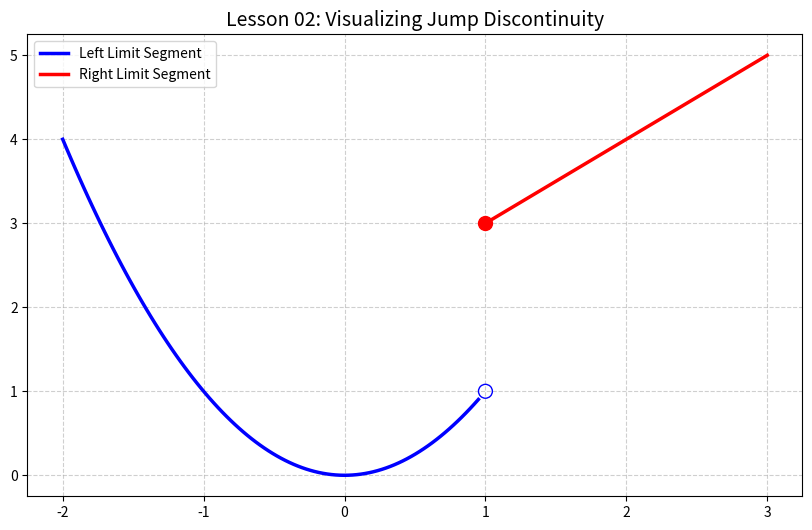

Here is the Python script that generated this plot: (Note: this script raises an exception after producing the figure.)
import numpy as np
import matplotlib.pyplot as plt
import os

def run_continuity_analysis():
    # Parçalı fonksiyon tanımı (Piecewise)
    x1 = np.linspace(-2, 0.95, 100)
    y1 = x1**2
    x2 = np.linspace(1.05, 3, 100)
    y2 = x2 + 2 

    plt.figure(figsize=(10, 6))
    plt.plot(x1, y1, 'b', lw=2.5, label='Left Limit Segment')
    plt.plot(x2, y2, 'r', lw=2.5, label='Right Limit Segment')
    
    # Boş ve dolu noktalar (Süreksizliği göstermek için)
    plt.scatter([1], [1], edgecolors='b', facecolors='none', s=100, zorder=5)
    plt.scatter([1], [3], color='r', s=100, zorder=5)

    plt.title("Lesson 02: Visualizing Jump Discontinuity", fontsize=14)
    plt.grid(True, linestyle='--', alpha=0.6)
    plt.legend()
    
    if not os.path.exists('../../../assets'):
        os.makedirs('../../../assets')
    plt.savefig('../../../assets/02_continuity.png')
    plt.show()

if __name__ == "__main__":
    run_continuity_analysis()
